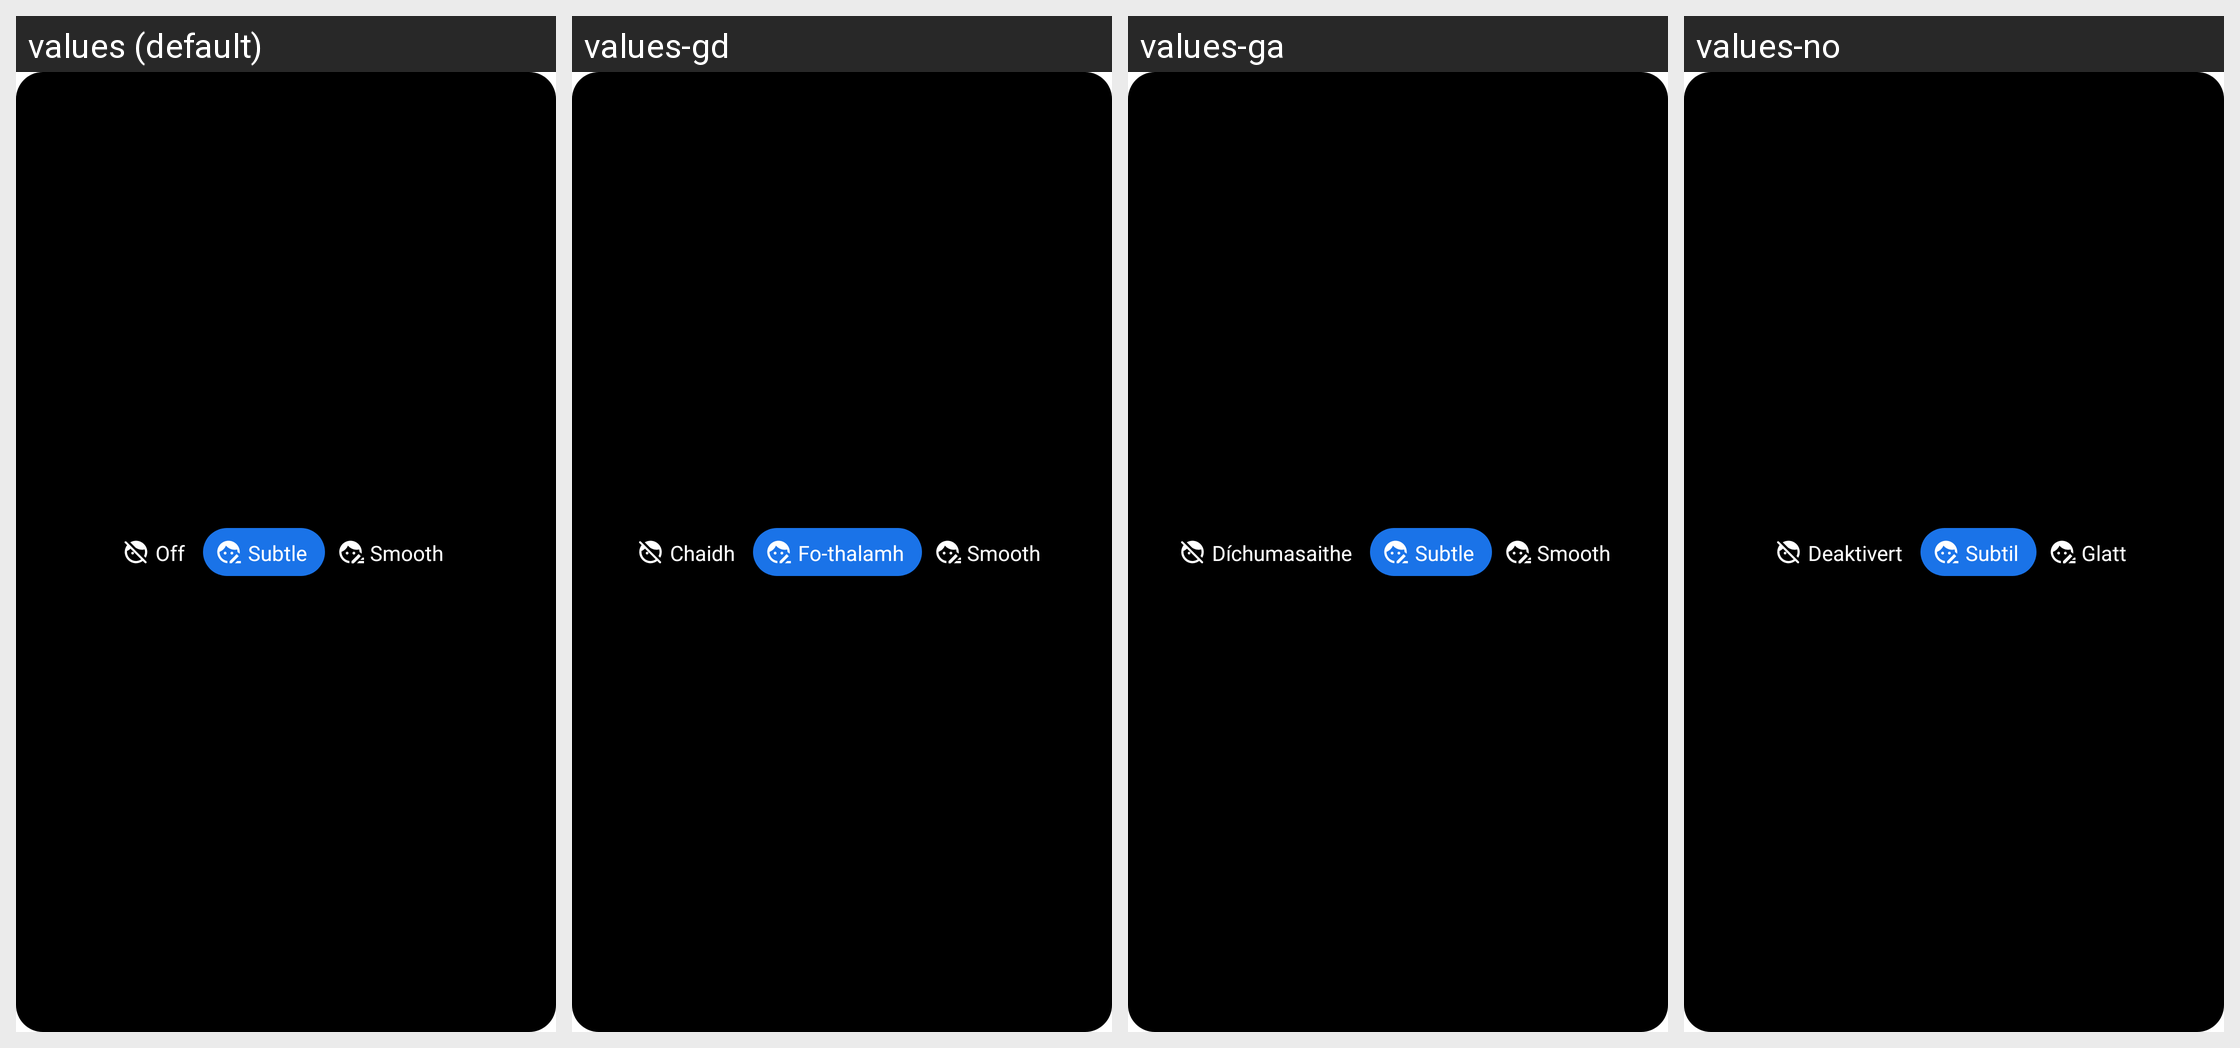

Here is an Android app screen in its default locale and in the app's own translations. Write out the translated-string differences for the strings that appear on this screen.
Android screen res/layout/retouching_level_selector_legacy.xml rendered under 4 locales, left to right: values (default), values-gd, values-ga, values-no. Device: Nexus 5 (rendered at 1080×1920; each locale shown at half size, 540×960, under a caption strip naming it); theme Theme.Camera.
Other locales in the repository, not shown: values-af, values-am, values-ar, values-ar-rXB, values-as, values-az, values-be, values-bg, values-bn, values-bs, values-ca, values-cs, values-cy, values-da, values-de, values-el, values-en-rCA, values-en-rGB, values-en-rIE, values-en-rIN, values-en-rXA, values-en-rXC, values-es, values-es-rUS, values-et, values-eu, values-fa, values-fi, values-fr, values-fr-rCA, values-gl, values-gu, values-hi, values-hr, values-hu, values-hy, values-id, values-in, values-is, values-it, values-iw, values-ja, values-ka, values-kk, values-km, values-kn, values-ko, values-ky, values-lo, values-lt, values-lv, values-mk, values-ml, values-mn, values-mr, values-ms, values-my, values-nb, values-ne, values-nl, values-or, values-pa, values-pl, values-pt, values-pt-rBR, values-pt-rPT, values-ro, values-ru, values-si, values-sk, values-sl, values-sq, values-sr, values-sv, values-sw, values-ta, values-te, values-th, values-tl, values-tr, values-uk, values-ur, values-uz, values-vi, values-zh-rCN, values-zh-rHK, values-zh-rTW, values-zu.
Strings drawn on this screen, with the default value and each locale's value (text and hints the layout hard-codes, and strings that could not be matched under every locale, appear in the picture but are not listed):

faceretouch_off_option_desc
  values: Off
  values-gd: Chaidh
  values-ga: Díchumasaithe
  values-no: Deaktivert

faceretouch_on_light_option_desc
  values: Subtle
  values-gd: Fo-thalamh
  values-ga: Subtle
  values-no: Subtil

faceretouch_on_strong_option_desc
  values: Smooth
  values-gd: Smooth
  values-ga: Smooth
  values-no: Glatt
